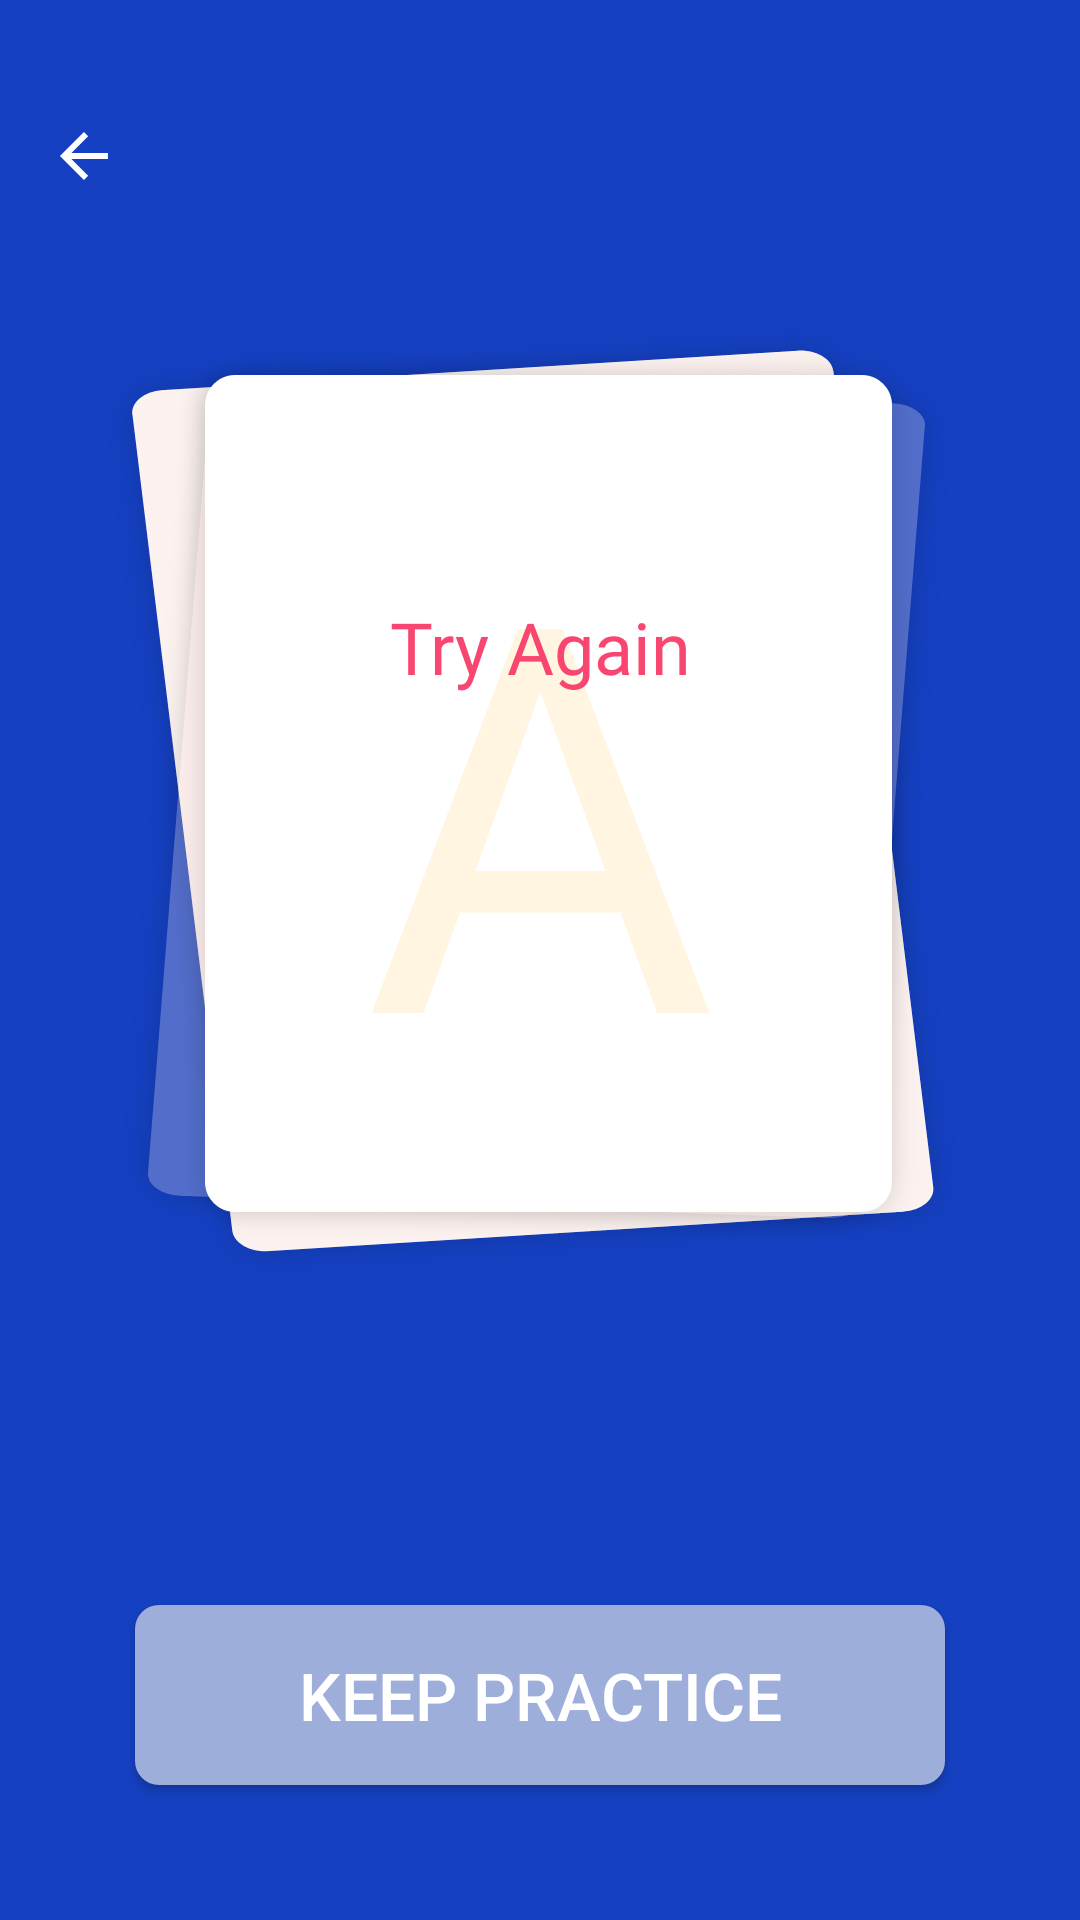

The Android layout XML behind this screen, and the referenced resources:
<!-- AndroidManifest.xml: application theme AppTheme -->
<!-- res/layout/pop_up_failed_letters.xml -->
<?xml version="1.0" encoding="utf-8"?>
<android.support.constraint.ConstraintLayout xmlns:android="http://schemas.android.com/apk/res/android"
    xmlns:app="http://schemas.android.com/apk/res-auto"
    xmlns:tools="http://schemas.android.com/tools"
    android:layout_width="match_parent"
    android:layout_height="match_parent"
    android:background="@color/play_bg_color">

    <View
        android:id="@+id/background"
        android:layout_width="286dp"
        android:layout_height="320dp"
        android:layout_marginEnd="8dp"
        android:background="@drawable/letter_bg"
        app:layout_constraintBottom_toBottomOf="@+id/container"
        app:layout_constraintEnd_toEndOf="@+id/container"
        app:layout_constraintHorizontal_bias="0.529"
        app:layout_constraintStart_toStartOf="@+id/container"
        app:layout_constraintTop_toTopOf="@+id/container"
        tools:layout_editor_absoluteY="205dp"/>

    <TextView
        android:id="@+id/container"
        android:layout_width="match_parent"
        android:layout_height="wrap_content"
        android:layout_marginStart="8dp"
        android:layout_marginTop="25dp"
        android:layout_marginEnd="8dp"
        android:fontFamily="@font/kalam"
        android:gravity="center"
        android:padding="8dp"
        android:alpha="0.12"
        android:text="@string/word_from_container"
        android:textColor="#fbab03"
        android:textSize="180sp"
        app:layout_constraintEnd_toEndOf="parent"
        app:layout_constraintStart_toStartOf="parent"
        app:layout_constraintTop_toBottomOf="@+id/playTitle" />
    <Button
        android:id="@+id/try_again_btn"
        android:layout_width="wrap_content"
        android:layout_height="wrap_content"
        android:layout_marginStart="8dp"
        android:layout_marginEnd="8dp"
        android:layout_marginBottom="45dp"
        android:background="@drawable/button_keep_practice"
        android:onClick="hidePositiveView"
        android:text="@string/keep_practice"
        android:textColor="@android:color/white"
        android:textSize="22sp"
        app:layout_constraintBottom_toBottomOf="parent"
        app:layout_constraintEnd_toEndOf="parent"
        app:layout_constraintHorizontal_bias="0.5"
        app:layout_constraintStart_toStartOf="parent" />

    <ImageView
        android:id="@+id/ic_back"
        android:layout_width="24dp"
        android:layout_height="24dp"
        android:layout_marginStart="16dp"
        android:layout_marginTop="40dp"
        app:layout_constraintStart_toStartOf="parent"
        app:layout_constraintTop_toTopOf="parent"
        app:srcCompat="@drawable/ic_back" />
    <TextView
        android:id="@+id/playTitle"
        android:layout_width="wrap_content"
        android:layout_height="wrap_content"
        android:layout_marginStart="61dp"
        android:layout_marginTop="82dp"
        android:layout_marginEnd="61dp"
        android:fontFamily="@font/rubik_medium"
        android:gravity="center_horizontal"
        android:textColor="#ffffff"
        android:textSize="24sp"
        android:alpha="0"
        app:layout_constraintEnd_toEndOf="parent"
        app:layout_constraintStart_toStartOf="parent"
        app:layout_constraintTop_toTopOf="parent"
        tools:text="Let’s write the letter" />

    <TextView
        android:id="@+id/try_again_msg"
        android:layout_width="wrap_content"
        android:layout_height="wrap_content"
        android:layout_marginStart="8dp"
        android:layout_marginTop="60dp"
        android:layout_marginEnd="8dp"
        android:text="Try Again"
        android:fontFamily="@font/rubik_medium"
        android:textSize="24sp"
        android:textColor="#f94670"
        android:gravity="center_horizontal"
        app:layout_constraintEnd_toEndOf="parent"
        app:layout_constraintStart_toStartOf="parent"
        app:layout_constraintTop_toTopOf="@+id/container" />


</android.support.constraint.ConstraintLayout>
<!-- resources referenced by this layout -->
<resources>
  <color name="play_bg_color">#1540c1</color>
  <!-- drawable button_keep_practice (drawable) -->
  <shape xmlns:android="http://schemas.android.com/apk/res/android"
      android:shape="rectangle" >
  
      <corners
          android:radius="8dp"
           />
  
      <solid android:color="#9eaeda" />
  
      <padding
          android:bottom="0dp"
          android:left="0dp"
          android:right="0dp"
          android:top="0dp" />
  
      <size
          android:height="60dp"
          android:width="270dp" />
  
  </shape>
  <!-- drawable ic_back: png bitmap (drawable-hdpi, 265 bytes) -->
  <!-- drawable letter_bg: png bitmap (drawable-hdpi, 45620 bytes) -->
  <string name="keep_practice">Keep Practice</string>
  <string name="word_from_container">A</string>
  <style name="AppTheme" parent="Theme.AppCompat.Light.NoActionBar">
          
          <item name="colorPrimary">@color/colorPrimary</item>
          <item name="colorPrimaryDark">@color/colorPrimaryDark</item>
          <item name="colorAccent">@color/colorPrimary</item>
      </style>
  <color name="colorPrimary">#0288d1</color>
  <color name="colorPrimaryDark">#01579b</color>
</resources>
